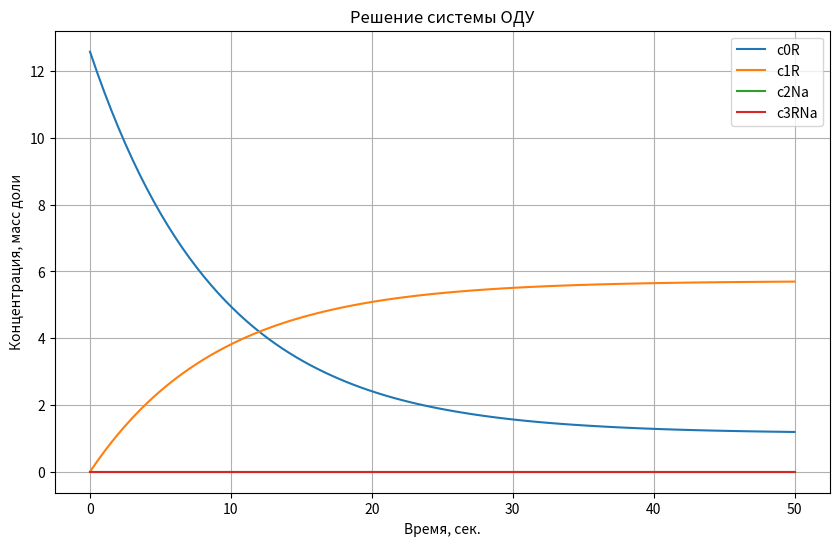

This figure's Python source:
import numpy as np
from scipy.integrate import solve_ivp
import matplotlib.pyplot as plt


def odes(t, y, params):
    # Распаковка переменных
    c0R, c1R, c2Na, c3RNa = y

    # Распаковка параметров
    beta = params['beta']
    V1 = params['V1']
    V2 = params['V2']
    S = params['S']
    phi = params['phi']
    k1 = params['k1']
    Kp = params['Kp']

    # Система уравнений
    dc0R_dt = -beta * V2 * S * (c0R - phi * c1R)
    dc1R_dt = beta * V2 * S * (c0R - phi * c1R) * (V1 / V2) - k1 * c1R * c2Na + (k1 / Kp) * c3RNa
    dc2Na_dt = -k1 * c1R * c2Na + (k1 / Kp) * c3RNa
    dc3RNa_dt = k1 * c1R * c2Na - (k1 / Kp) * c3RNa

    return [dc0R_dt, dc1R_dt, dc2Na_dt, dc3RNa_dt]


# Пример задания параметров
params = {
    'beta': 0.5,  # примерные значения
    'V1': 1.0,
    'V2': 2.0,
    'S': 0.1,
    'phi': 0.2,
    'k1': 0.3,
    'Kp': 1.0
}

# Начальные условия, задайте свои
y0 = [12.584, 0.0, 0.0, 0.0]

stop = 50
start = 0

# Интервал интегрирования по времени
t_span = (start, stop)

# Решение системы
sol = solve_ivp(lambda t, y: odes(t, y, params), t_span, y0, t_eval=np.linspace(start, stop, 100))

# Визуализация решения
plt.figure(figsize=(10, 6))
plt.plot(sol.t, sol.y[0], label='c0R')
plt.plot(sol.t, sol.y[1], label='c1R')
plt.plot(sol.t, sol.y[2], label='c2Na')
plt.plot(sol.t, sol.y[3], label='c3RNa')

plt.xlabel('Время, сек.')
plt.ylabel('Концентрация, масс доли')
plt.title('Решение системы ОДУ')
plt.legend()
plt.grid(True)
plt.show()
